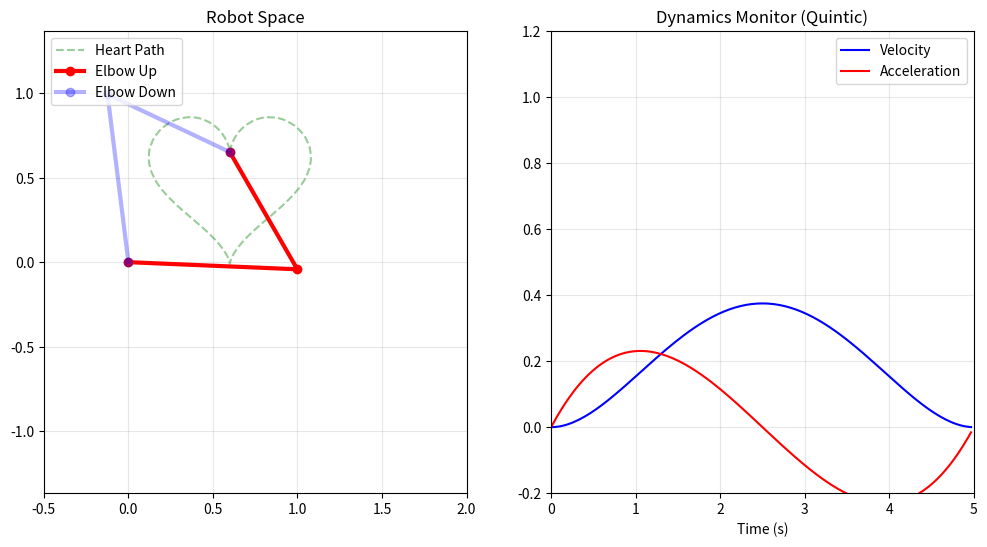

Reproduce this figure in Python.
import numpy as np
import matplotlib.pyplot as plt
import time

class RobotArm2DOF:
    def __init__(self, l1=1.0, l2=0.8):
        """初始化机械臂的物理参数"""
        self.l1 = l1
        self.l2 = l2
        
    def solve_fk(self, theta1_rad, theta2_rad):
        """正运动学：输入弧度，输出末端坐标 (x, y)"""
        x = self.l1 * np.cos(theta1_rad) + self.l2 * np.cos(theta1_rad + theta2_rad)
        y = self.l1 * np.sin(theta1_rad) + self.l2 * np.sin(theta1_rad + theta2_rad)
        return x, y

    def solve_ik(self, target_point, config='up'):
        """逆运动学：输入目标点 [x, y]，输出弧度 (theta1, theta2)"""
        x, y = target_point
        dist_sq = x**2 + y**2
        
        # 检查是否可达
        if dist_sq > (self.l1 + self.l2)**2 or dist_sq < abs(self.l1 - self.l2)**2:
            raise ValueError(f"Target {target_point} out of reach")

        cos_t2 = (dist_sq - self.l1**2 - self.l2**2) / (2 * self.l1 * self.l2)
        cos_t2 = np.clip(cos_t2, -1.0, 1.0)
        
        # 根据配置选择正负号
        sin_t2 = np.sqrt(1 - cos_t2**2) if config == 'up' else -np.sqrt(1 - cos_t2**2)
        theta2 = np.arctan2(sin_t2, cos_t2)
        
        k1 = self.l1 + self.l2 * cos_t2
        k2 = self.l2 * sin_t2
        theta1 = np.arctan2(y, x) - np.arctan2(k2, k1)
        
        return theta1, theta2

    def plot_arm(self, t1, t2, ax, color='b', label=None, alpha=1.0):
        """绘制当前姿态"""
        # 计算关键点坐标
        x0, y0 = 0, 0
        x1 = self.l1 * np.cos(t1)
        y1 = self.l1 * np.sin(t1)
        x2, y2 = self.solve_fk(t1,t2)
        
        # 绘图
        ax.plot([x0, x1, x2], [y0, y1, y2], 'o-', color=color, 
                 linewidth=3, markersize=6, label=label, alpha=alpha)
    @staticmethod
    def quintic_scaling(t, T):
        """五次多项式平滑算法：不依赖具体的机械臂实例"""
        tau = np.clip(t / T, 0, 1)
        # 位置因子 s
        s = 10 * tau**3 - 15 * tau**4 + 6 * tau**5
        # 速度因子 v (s 的导数)
        v = (30 * tau**2 - 60 * tau**3 + 30 * tau**4) / T
        # 加速度因子 a (v 的导数)
        a = (60 * tau - 180 * tau**2 + 120 * tau**3) / (T**2)
        return s, v, a



def main_simulation():
    # 1. 实例化机器人对象
    my_robot = RobotArm2DOF(l1=1.0, l2=0.8)
    
    # 2. 轨迹参数设置
    total_time = 5.0  # 5秒走完
    fps = 30          # 每秒30帧
    num_frames = int(total_time * fps)
    
    # 3. 预生成心形轨迹 (Path)
    t_geom = np.linspace(0, 2 * np.pi, num_frames)
    heart_x = 0.6 + (16 * np.sin(t_geom)**3) * 0.03
    heart_y = 0.5 + (13 * np.cos(t_geom) - 5 * np.cos(2*t_geom) - 2 * np.cos(3*t_geom) - np.cos(4*t_geom)) * 0.03
    
    # 4. 准备画布
    fig = plt.figure(figsize=(12, 6)) # 拓宽画布
    ax_robot = fig.add_subplot(1, 2, 1) # 左边画机器人
    ax_curve = fig.add_subplot(1, 2, 2) # 右边画曲线
    plt.ion()
    
    # 用于记录速度和加速度历史，方便绘图
    hist_x, hist_y = [], []
    time_hist, vel_hist, acc_hist = [], [], []
    
    for i in range(3, 0, -1): # 3秒倒计时够用了
        print(f"倒计时 {i} 秒后开始动画...")
        time.sleep(1)
    
    print("开始播放动画...")

    
    # 4. 主循环：使用 num_frames 驱动
    for i in range(num_frames):
        t_curr = i / fps
        
        # 使用类内部的静态方法计算平滑因子
        s, v, a = RobotArm2DOF.quintic_scaling(t_curr, total_time)
        
        # 查表找到对应的轨迹点
        idx = int(s * (num_frames - 1))
        target = [heart_x[idx], heart_y[idx]]
        
        # 记录已走过的路径
        hist_x.append(target[0])
        hist_y.append(target[1])
        time_hist.append(t_curr)
        vel_hist.append(v)
        acc_hist.append(a)

        
        
        try:
            t1_up, t2_up = my_robot.solve_ik(target, config='up')
            t1_down, t2_down = my_robot.solve_ik(target, config='down')

            # --- 刷新绘图 ---
            ax_robot.cla()
            ax_curve.cla()

            # 左图：机器人仿真
            ax_robot.plot(hist_x, hist_y, 'g--', alpha=0.4, label='Heart Path')
            my_robot.plot_arm(t1_up, t2_up, ax=ax_robot, color='r', label='Elbow Up')
            my_robot.plot_arm(t1_down, t2_down, ax=ax_robot, color='b', label='Elbow Down', alpha=0.3)
            
            ax_robot.set_title("Robot Space")
            ax_robot.axis('equal')
            ax_robot.set_xlim(-0.5, 2.0); ax_robot.set_ylim(-1.5, 1.5)
            ax_robot.grid(True, alpha=0.3)
            ax_robot.legend(loc='upper left')

            # 右图：动力学监控 
            ax_curve.plot(time_hist, vel_hist, 'b-', label='Velocity')
            ax_curve.plot(time_hist, acc_hist, 'r-', label='Acceleration')
            ax_curve.set_title("Dynamics Monitor (Quintic)")
            ax_curve.set_xlabel("Time (s)")
            ax_curve.set_xlim(0, total_time)
            ax_curve.set_ylim(-0.2, 1.2) # 根据 total_time 调整范围
            ax_curve.grid(True, alpha=0.3)
            ax_curve.legend()

            plt.pause(0.01)

        except ValueError:
            continue
    # 动画结束，关闭交互模式并保持最终图像
    plt.ioff()
    print("动画结束。")
    plt.show() # 如果不加这句，窗口可能会在结束时闪退

if __name__ == "__main__":
    # 请确保此时 solve_2r_ik 和 solve_2r_fk 函数已经定义在上方
    main_simulation()
